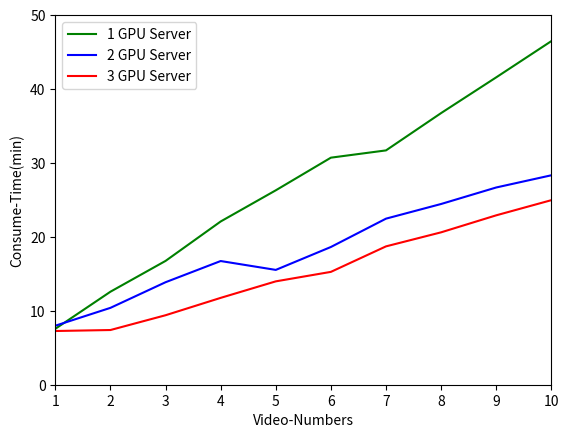

Generate this figure with matplotlib: (Note: this script raises an exception after producing the figure.)
from matplotlib import pyplot as plt

fig = plt.figure()
ax = fig.add_subplot(111)
ax.set(xlim=[1, 10], ylim=[0, 50],
       ylabel='Consume-Time(min)', xlabel='Video-Numbers')


ax.plot([1, 2, 3, 4, 5, 6, 7, 8, 9, 10],
        [454/60, 755/60, 1005/60, 1325/60, 1578/60, 1843/60, 1902/60, 2205/60, 2495/60, 2789/60],
        label='1 GPU Server',
        color='g')

ax.plot([1, 2, 3, 4, 5, 6, 7, 8, 9, 10],
        [479/60, 624/60, 832/60, 1004/60, 932/60, 1118/60, 1348/60, 1467/60, 1601/60, 1700/60],
        label='2 GPU Server',
        color='b')

ax.plot([1, 2, 3, 4, 5, 6, 7, 8, 9, 10],
        [436/60, 444/60, 564/60, 705/60, 839/60, 916/60, 1123/60, 1237/60, 1375/60, 1498/60],
        label='3 GPU Server',
        color='r')

ax.legend()
plt.savefig('/home/<user>/result/multi_gpu.pdf', bbox_inches='tight')
# plt.show()